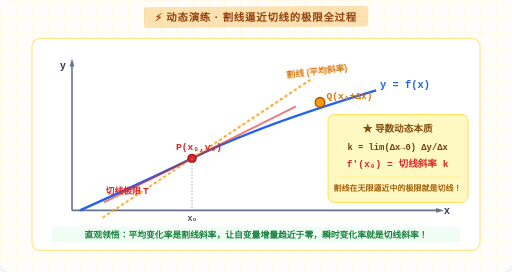
t = 0.00 s
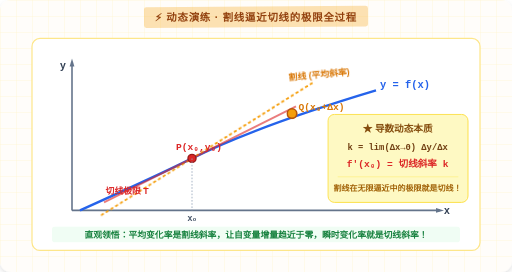
t = 0.88 s
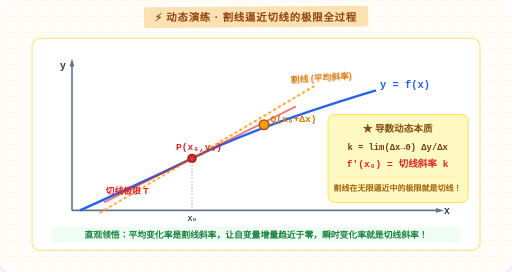
t = 1.75 s
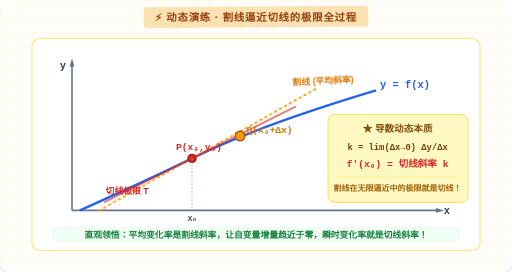
t = 2.63 s
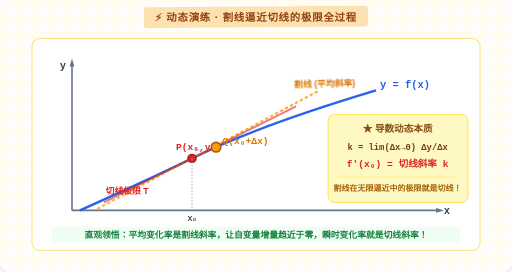
t = 3.50 s
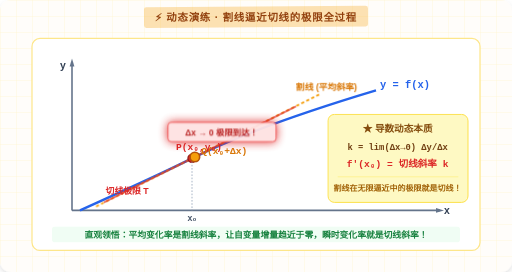
t = 4.13 s

The animated SVG that drew these frames (rendered in a browser with its animation timeline set to each time). Animation: 3 CSS @keyframes rules; one cycle of 5.00 s, repeats indefinitely.

<svg xmlns="http://www.w3.org/2000/svg" viewBox="0 0 640 340" width="100%" height="100%">
  <defs>
    <pattern id="gridMathAnim" width="20" height="20" patternUnits="userSpaceOnUse">
      <path d="M 20 0 L 0 0 0 20" fill="none" stroke="#fef3c7" stroke-width="0.8"/>
    </pattern>
    <filter id="shadowMathAnim" x="-5%" y="-5%" width="110%" height="110%">
      <feDropShadow dx="0" dy="3" stdDeviation="3" flood-opacity="0.12"/>
    </filter>

    <style>
      /* 动点 Q 沿曲线滑向切点 P 的极限过程 (5s 循环) */
      @keyframes pointQSlide {
        0% { transform: translate(360px, 80px); }
        35% { transform: translate(290px, 108px); }
        70% { transform: translate(230px, 136px); }
        85%, 95% { transform: translate(202px, 149px); }
        100% { transform: translate(360px, 80px); }
      }
      /* 割线旋转逼近切线 (斜率由 -0.75 旋转至 -0.5 切线极限) */
      @keyframes secantRotate {
        0% { transform: rotate(-7deg); }
        35% { transform: rotate(-4deg); }
        70% { transform: rotate(-1.5deg); }
        85%, 95% { transform: rotate(0deg); }
        100% { transform: rotate(-7deg); }
      }
      /* 极限重合高亮光晕 */
      @keyframes limitGlow {
        0%, 75% { opacity: 0; }
        85%, 95% { opacity: 1; filter: drop-shadow(0 0 6px #dc2626); }
        100% { opacity: 0; }
      }

      .anim-point-q {
        animation: pointQSlide 5s ease-in-out infinite;
      }
      .anim-secant-line {
        transform-origin: 200px 150px;
        animation: secantRotate 5s ease-in-out infinite;
      }
      .limit-flash {
        animation: limitGlow 5s infinite;
      }
    </style>
  </defs>

  <rect width="640" height="340" rx="14" fill="#fffdfa" filter="url(#shadowMathAnim)"/>
  <rect width="640" height="340" rx="14" fill="url(#gridMathAnim)"/>

  <!-- 顶部标签 -->
  <rect x="180" y="8" width="280" height="26" fill="rgba(245, 158, 11, 0.3)" rx="3" transform="rotate(-0.4 320 21)"/>
  <text x="320" y="26" font-family="'PingFang SC','Microsoft YaHei',sans-serif" font-size="13" font-weight="900" fill="#92400e" text-anchor="middle" letter-spacing="1">
    ⚡ 动态演练 · 割线逼近切线的极限全过程
  </text>

  <g transform="translate(40, 48)">
    <rect width="560" height="265" rx="10" fill="#ffffff" stroke="#fde68a" stroke-width="1.5"/>

    <!-- 坐标系 -->
    <line x1="50" y1="215" x2="50" y2="30" stroke="#64748b" stroke-width="2"/>
    <path d="M 47 35 L 50 25 L 53 35 Z" fill="#64748b"/>
    <text x="35" y="38" font-family="sans-serif" font-size="13" font-weight="800" fill="#334155">y</text>

    <line x1="50" y1="215" x2="510" y2="215" stroke="#64748b" stroke-width="2"/>
    <path d="M 505 212 L 515 215 L 505 218 Z" fill="#64748b"/>
    <text x="515" y="220" font-family="sans-serif" font-size="13" font-weight="800" fill="#334155">x</text>

    <!-- 函数曲线 y = f(x) -->
    <path d="M 60 215 Q 160 170, 200 150 Q 280 110, 430 65" fill="none" stroke="#2563eb" stroke-width="3"/>
    <text x="435" y="62" font-family="'Courier New',sans-serif" font-size="13" font-weight="900" fill="#2563eb">y = f(x)</text>

    <!-- 动态割线：绕切点 P(200, 150) 旋转，最终与切线重合 -->
    <g class="anim-secant-line">
      <line x1="80" y1="210" x2="360" y2="70" stroke="#f59e0b" stroke-width="2.2" stroke-dasharray="4,3"/>
      <text x="330" y="65" font-family="'PingFang SC',sans-serif" font-size="11" font-weight="900" fill="#d97706">割线 (平均斜率)</text>
    </g>

    <!-- 红色基准切线 (极限目标态) -->
    <line x1="90" y1="205" x2="330" y2="85" stroke="#dc2626" stroke-width="2.5" opacity="0.6"/>
    <text x="92" y="195" font-family="'PingFang SC',sans-serif" font-size="11" font-weight="900" fill="#dc2626">切线极限 T</text>

    <!-- 固定切点 P(200, 150) -->
    <circle cx="200" cy="150" r="5" fill="#dc2626" stroke="#991b1b" stroke-width="1.8"/>
    <text x="180" y="140" font-family="'Courier New',sans-serif" font-size="12" font-weight="900" fill="#dc2626">P(x₀,y₀)</text>
    <line x1="200" y1="150" x2="200" y2="215" stroke="#94a3b8" stroke-width="1" stroke-dasharray="2,2"/>
    <text x="200" y="228" font-family="sans-serif" font-size="11" font-weight="700" fill="#475569" text-anchor="middle">x₀</text>

    <!-- 动态滑动的邻近点 Q (沿曲线滑向 P) -->
    <g class="anim-point-q">
      <circle cx="0" cy="0" r="6" fill="#f59e0b" stroke="#b45309" stroke-width="2"/>
      <text x="8" y="-4" font-family="'Courier New',sans-serif" font-size="12" font-weight="900" fill="#d97706">Q(x₀+Δx)</text>
    </g>

    <!-- 极限重合提示气泡 (在 P 点闪烁) -->
    <g class="limit-flash" transform="translate(170, 105)">
      <rect x="0" y="0" width="135" height="24" rx="4" fill="#fee2e2" stroke="#ef4444"/>
      <text x="67" y="16" font-family="'PingFang SC',sans-serif" font-size="10.5" font-weight="900" fill="#b91c1c" text-anchor="middle">
        Δx → 0 极限到达！
      </text>
    </g>

    <!-- 右侧核心公式与演变推导卡片 -->
    <g transform="translate(370, 95)">
      <rect width="175" height="110" rx="8" fill="#fef9c3" stroke="#fde047" stroke-width="1.2"/>
      <text x="87" y="22" font-family="'PingFang SC',sans-serif" font-size="12" font-weight="900" fill="#854d0e" text-anchor="middle">★ 导数动态本质</text>

      <!-- 极限式 -->
      <text x="87" y="44" font-family="'Courier New',sans-serif" font-size="11" font-weight="800" fill="#713f12" text-anchor="middle">
        k = lim(Δx→0) Δy/Δx
      </text>

      <!-- 切线斜率 -->
      <text x="87" y="66" font-family="'Courier New',sans-serif" font-size="12" font-weight="900" fill="#dc2626" text-anchor="middle">
        f′(x₀) = 切线斜率 k
      </text>

      <line x1="12" y1="78" x2="163" y2="78" stroke="#fef08a" stroke-width="1"/>

      <!-- 总结结论 -->
      <text x="87" y="96" font-family="'PingFang SC',sans-serif" font-size="10" font-weight="800" fill="#a16207" text-anchor="middle">
        割线在无限逼近中的极限就是切线！
      </text>
    </g>

    <!-- 底部结论便签 -->
    <rect x="25" y="235" width="510" height="20" rx="4" fill="#f0fdf4"/>
    <text x="280" y="249" font-family="'PingFang SC',sans-serif" font-size="11" font-weight="800" fill="#15803d" text-anchor="middle">
      直观领悟：平均变化率是割线斜率，让自变量增量趋近于零，瞬时变化率就是切线斜率！
    </text>
  </g>
</svg>
